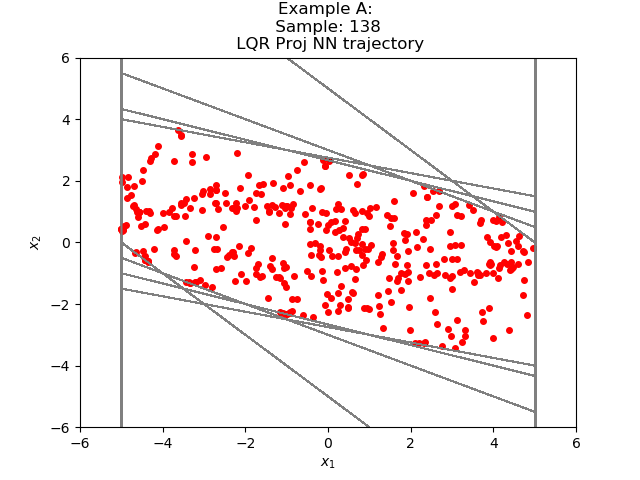

The data file committed next to this chart (first rows):
1.928993352132931882e+00, -1.248069366538294034e+00
6.809239387512207031e-01, -8.549550771713256836e-01
-1.740311384201049805e-01, -4.701335430145263672e-01
